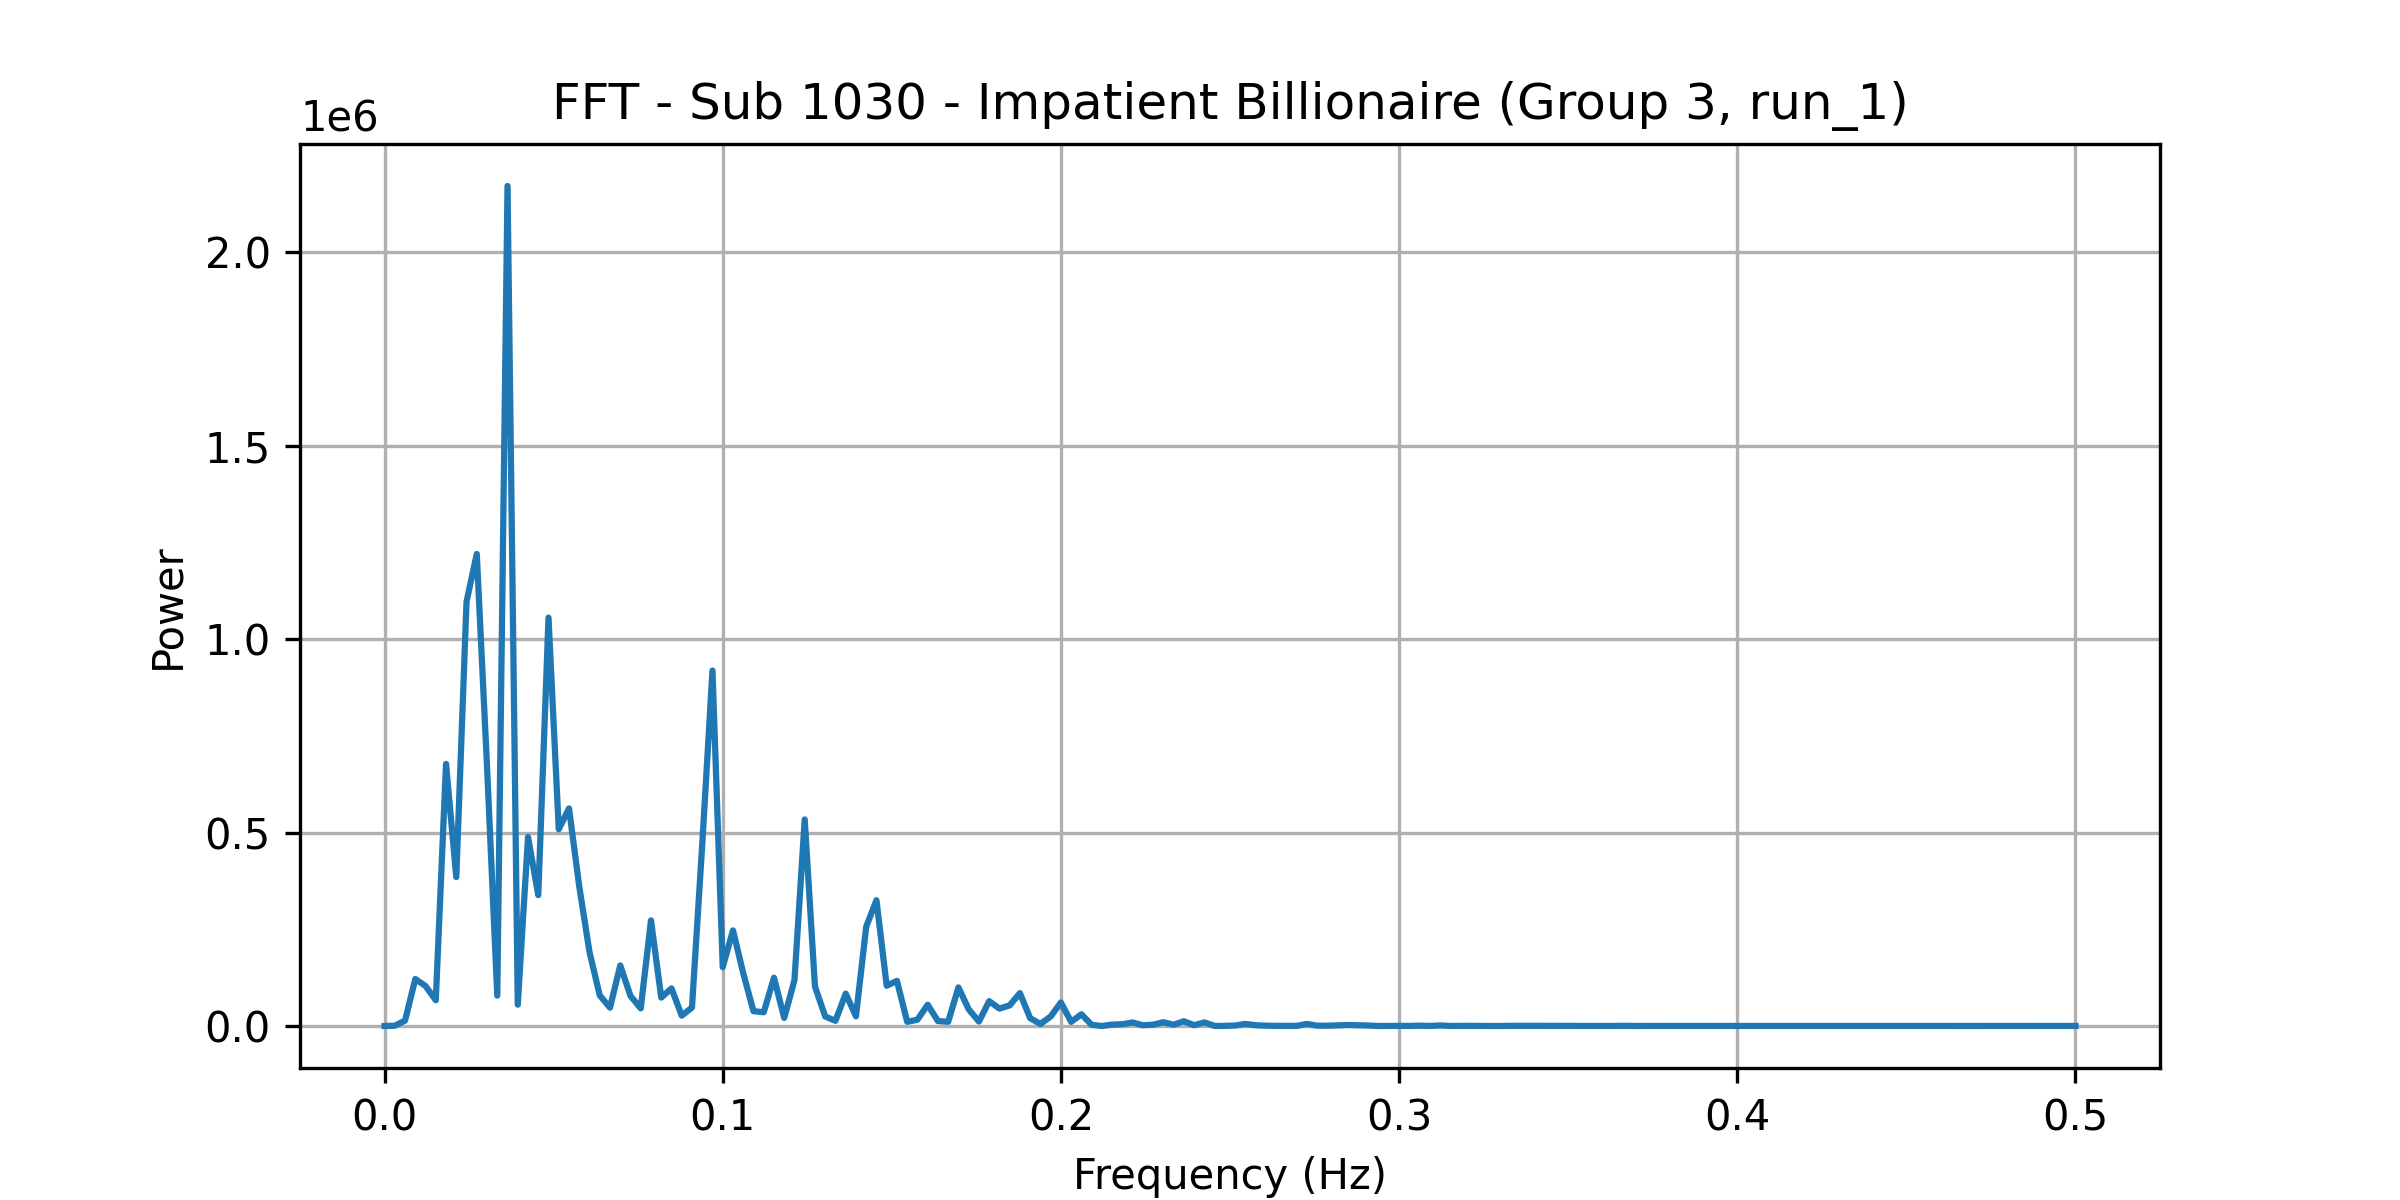

The file beside this chart, header and first rows:
frequency, power
0.0, 46.47
0.00303, 771.1
0.006061, 13990
0.009091, 121513
0.01212, 103452
0.01515, 66599
0.01818, 677522
0.02121, 385120
0.02424, 1096847
0.02727, 1220144
0.0303, 671457
0.03333, 78517
0.03636, 2171464
0.03939, 55167
0.04242, 488486
0.04545, 338483
0.04848, 1055678
0.05152, 508588
0.05455, 562530
0.05758, 360838
0.06061, 191247
0.06364, 79193
0.06667, 47440
0.0697, 156609
0.07273, 77810
0.07576, 45606
0.07879, 273031
0.08182, 73430
0.08485, 97242
0.08788, 26811
0.09091, 47758
0.09394, 469289
0.09697, 918889
0.1, 152158
0.103, 247237
0.1061, 136893
0.1091, 38367
0.1121, 35512
0.1152, 124876
0.1182, 20864
0.1212, 118628
0.1242, 533928
0.1273, 102176
0.1303, 24674
0.1333, 13314
0.1364, 83770
0.1394, 25111
0.1424, 256723
0.1455, 325241
0.1485, 104068
0.1515, 116694
0.1545, 10802
0.1576, 16401
0.1606, 55027
0.1636, 12742
0.1667, 10970
0.1697, 99799
0.1727, 43188
0.1758, 11570
0.1788, 64284
... 106 more rows
